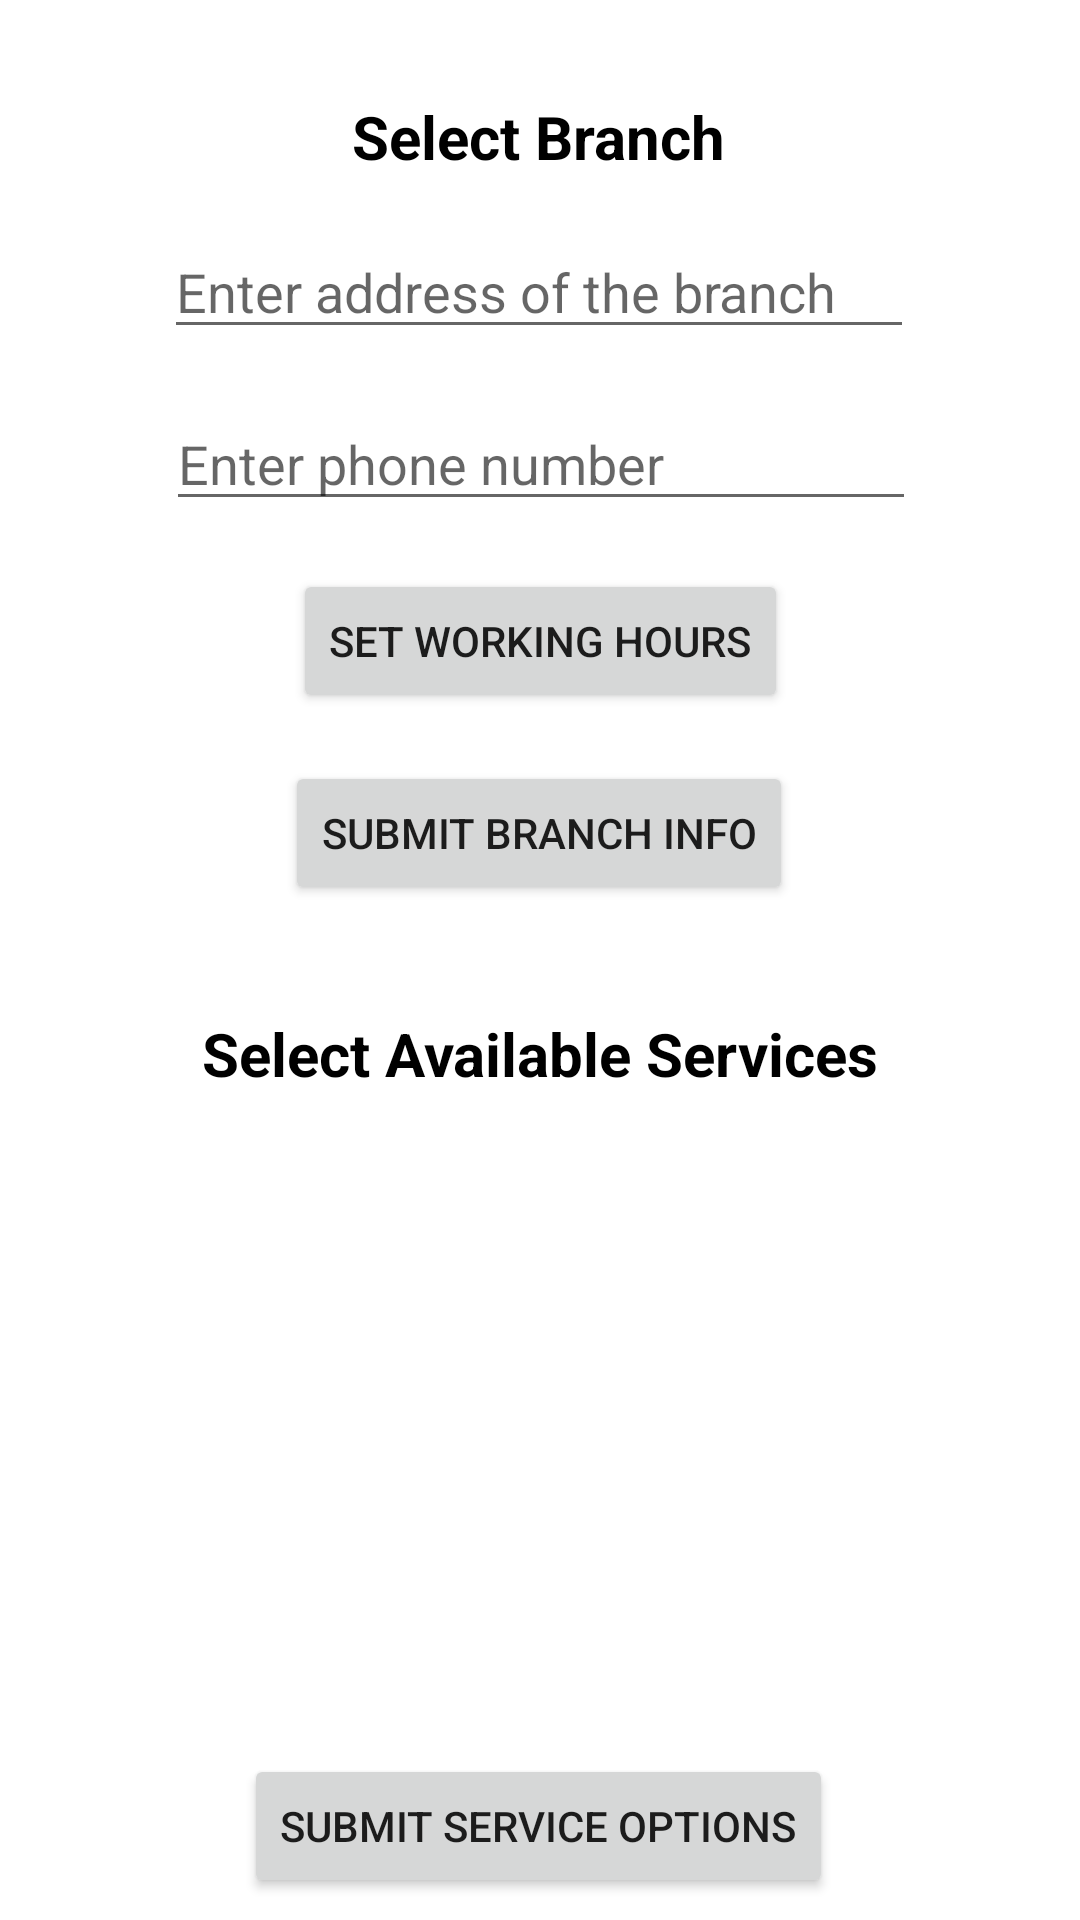

Produce the Android XML layout that renders to this screen, including the resource entries it uses.
<!-- AndroidManifest.xml: application theme Theme.MyApplication -->
<!-- res/layout/activity_employee.xml -->
<?xml version="1.0" encoding="utf-8"?>
<androidx.constraintlayout.widget.ConstraintLayout xmlns:android="http://schemas.android.com/apk/res/android"
    xmlns:app="http://schemas.android.com/apk/res-auto"
    xmlns:tools="http://schemas.android.com/tools"
    android:layout_width="match_parent"
    android:layout_height="match_parent"
    tools:context=".EmployeeActivity">

    <TextView
        android:id="@+id/textView"
        android:layout_width="wrap_content"
        android:layout_height="wrap_content"
        android:layout_marginTop="32dp"
        android:text="@string/prompt_branch"
        android:textColor="@color/black"
        android:textSize="20sp"
        android:textStyle="bold"
        app:layout_constraintEnd_toEndOf="parent"
        app:layout_constraintHorizontal_bias="0.498"
        app:layout_constraintStart_toStartOf="parent"
        app:layout_constraintTop_toTopOf="parent" />

    <Button
        android:id="@+id/branch_info"
        android:layout_width="wrap_content"
        android:layout_height="wrap_content"
        android:layout_marginTop="16dp"
        android:text="@string/submit"
        app:layout_constraintEnd_toEndOf="parent"
        app:layout_constraintHorizontal_bias="0.498"
        app:layout_constraintStart_toStartOf="parent"
        app:layout_constraintTop_toBottomOf="@+id/button2" />

    <EditText
        android:id="@+id/editTextAddress"
        android:layout_width="250dp"
        android:layout_height="wrap_content"
        android:layout_marginTop="16dp"
        android:ems="10"
        android:hint="@string/prompt_address"
        android:inputType="textPersonName"
        app:layout_constraintEnd_toEndOf="parent"
        app:layout_constraintHorizontal_bias="0.496"
        app:layout_constraintStart_toStartOf="parent"
        app:layout_constraintTop_toBottomOf="@+id/textView" />

    <EditText
        android:id="@+id/editTextPhone"
        android:layout_width="250dp"
        android:layout_height="wrap_content"
        android:layout_marginTop="16dp"
        android:ems="10"
        android:hint="@string/prompt_phone"
        android:inputType="phone"
        app:layout_constraintEnd_toEndOf="parent"
        app:layout_constraintHorizontal_bias="0.503"
        app:layout_constraintStart_toStartOf="parent"
        app:layout_constraintTop_toBottomOf="@+id/editTextAddress" />

    <ListView
        android:id="@+id/service_list"
        android:layout_width="match_parent"
        android:layout_height="200dp"
        android:layout_marginTop="12dp"
        app:layout_constraintEnd_toEndOf="parent"
        app:layout_constraintHorizontal_bias="0.0"
        app:layout_constraintStart_toStartOf="parent"
        app:layout_constraintTop_toBottomOf="@+id/textView4" />

    <TextView
        android:id="@+id/textView4"
        android:layout_width="wrap_content"
        android:layout_height="wrap_content"
        android:layout_marginTop="36dp"
        android:text="@string/service_list_title"
        android:textColor="@color/black"
        android:textSize="20sp"
        android:textStyle="bold"
        app:layout_constraintEnd_toEndOf="parent"
        app:layout_constraintHorizontal_bias="0.5"
        app:layout_constraintStart_toStartOf="parent"
        app:layout_constraintTop_toBottomOf="@+id/branch_info" />

    <Button
        android:id="@+id/button2"
        android:layout_width="wrap_content"
        android:layout_height="wrap_content"
        android:layout_marginTop="16dp"
        android:onClick="goToSetHour"
        android:text="@string/prompt_working_hours"
        app:layout_constraintEnd_toEndOf="parent"
        app:layout_constraintStart_toStartOf="parent"
        app:layout_constraintTop_toBottomOf="@+id/editTextPhone" />

    <Button
        android:id="@+id/service_options"
        android:layout_width="wrap_content"
        android:layout_height="wrap_content"
        android:layout_marginTop="8dp"
        android:text="Submit Service options"
        app:layout_constraintEnd_toEndOf="parent"
        app:layout_constraintHorizontal_bias="0.497"
        app:layout_constraintStart_toStartOf="parent"
        app:layout_constraintTop_toBottomOf="@+id/service_list" />

</androidx.constraintlayout.widget.ConstraintLayout>
<!-- resources referenced by this layout -->
<resources>
  <string name="prompt_address">Enter address of the branch</string>
  <string name="prompt_branch">Select Branch</string>
  <string name="prompt_phone">Enter phone number</string>
  <string name="prompt_working_hours">Set Working Hours</string>
  <string name="service_list_title">Select Available Services</string>
  <string name="submit">Submit Branch Info</string>
  <style name="Theme.MyApplication" parent="Theme.MaterialComponents.DayNight.NoActionBar">
          
          <item name="colorPrimary">@color/purple_500</item>
          <item name="colorPrimaryVariant">@color/purple_700</item>
          <item name="colorOnPrimary">@color/white</item>
          
          <item name="colorSecondary">@color/teal_200</item>
          <item name="colorSecondaryVariant">@color/teal_700</item>
          <item name="colorOnSecondary">@color/black</item>
          
          <item name="android:statusBarColor" tools:targetApi="l">?attr/colorPrimaryVariant</item>
          
      </style>
  <!-- not gathered from this repository: default colours our renderer supplied (Android Studio template values) -->
  <color name="purple_500">#FF6200EE</color>
  <color name="purple_700">#FF3700B3</color>
  <color name="teal_200">#FF03DAC5</color>
  <color name="teal_700">#FF018786</color>
  <color name="black">#FF000000</color>
  <color name="white">#FFFFFFFF</color>
</resources>
